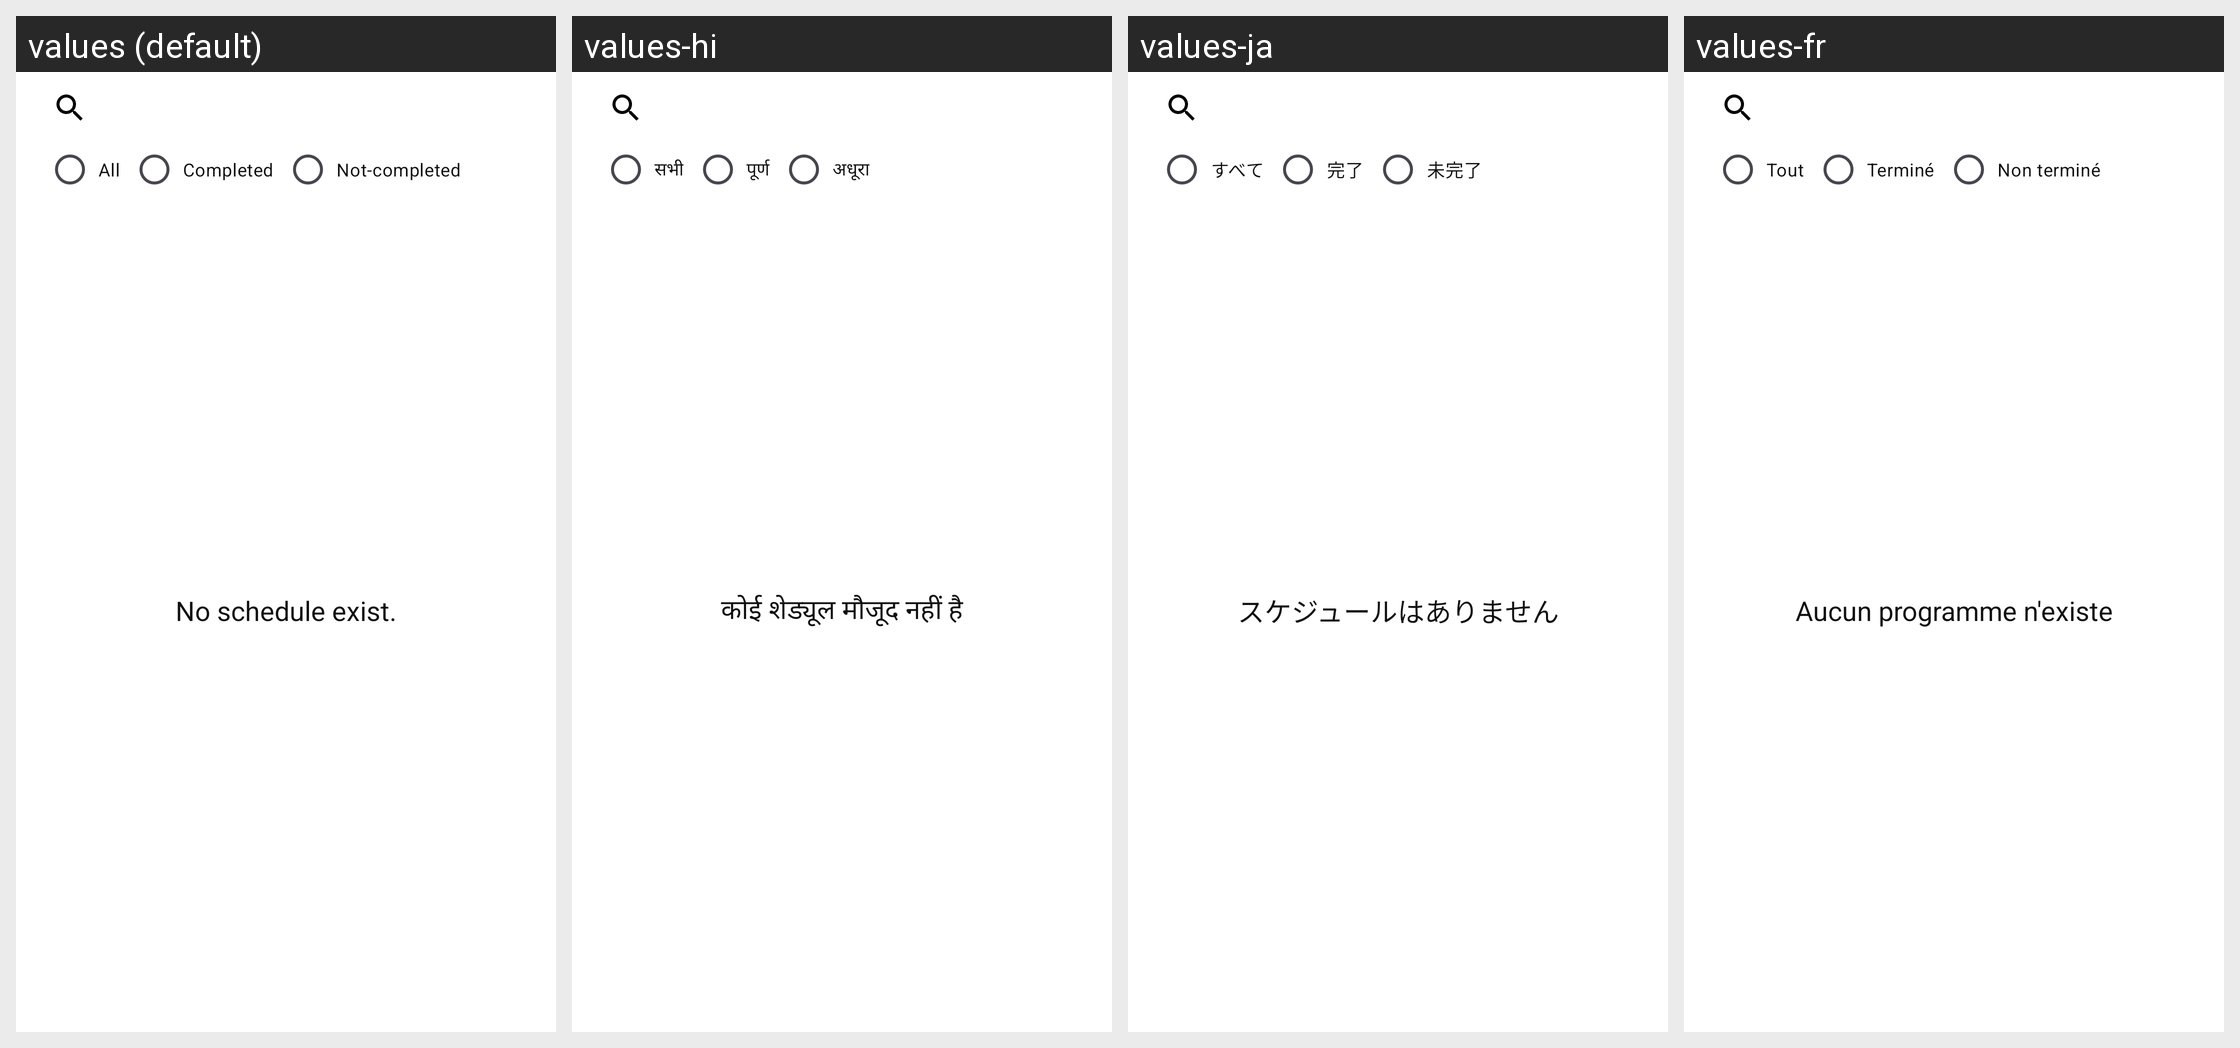

Strings drawn on this Android screen and how each of the app's shown locales translates them:
Android screen res/layout/fragment_search.xml rendered under 4 locales, left to right: values (default), values-hi, values-ja, values-fr. Device: Nexus 5 (rendered at 1080×1920; each locale shown at half size, 540×960, under a caption strip naming it); theme Theme.Todo.
Other locales in the repository, not shown: values-de, values-en, values-it, values-ko, values-pt, values-zh.
Strings drawn on this screen, with the default value and each locale's value (text and hints the layout hard-codes, and strings that could not be matched under every locale, appear in the picture but are not listed):

all
  values: All
  values-hi: सभी
  values-ja: すべて
  values-fr: Tout

complete2
  values: Completed
  values-hi: पूर्ण
  values-ja: 完了
  values-fr: Terminé

not_complete
  values: Not-completed
  values-hi: अधूरा
  values-ja: 未完了
  values-fr: Non terminé

no_schedule
  values: No schedule exist.
  values-hi: कोई शेड्यूल मौजूद नहीं है
  values-ja: スケジュールはありません
  values-fr: Aucun programme n'existe
